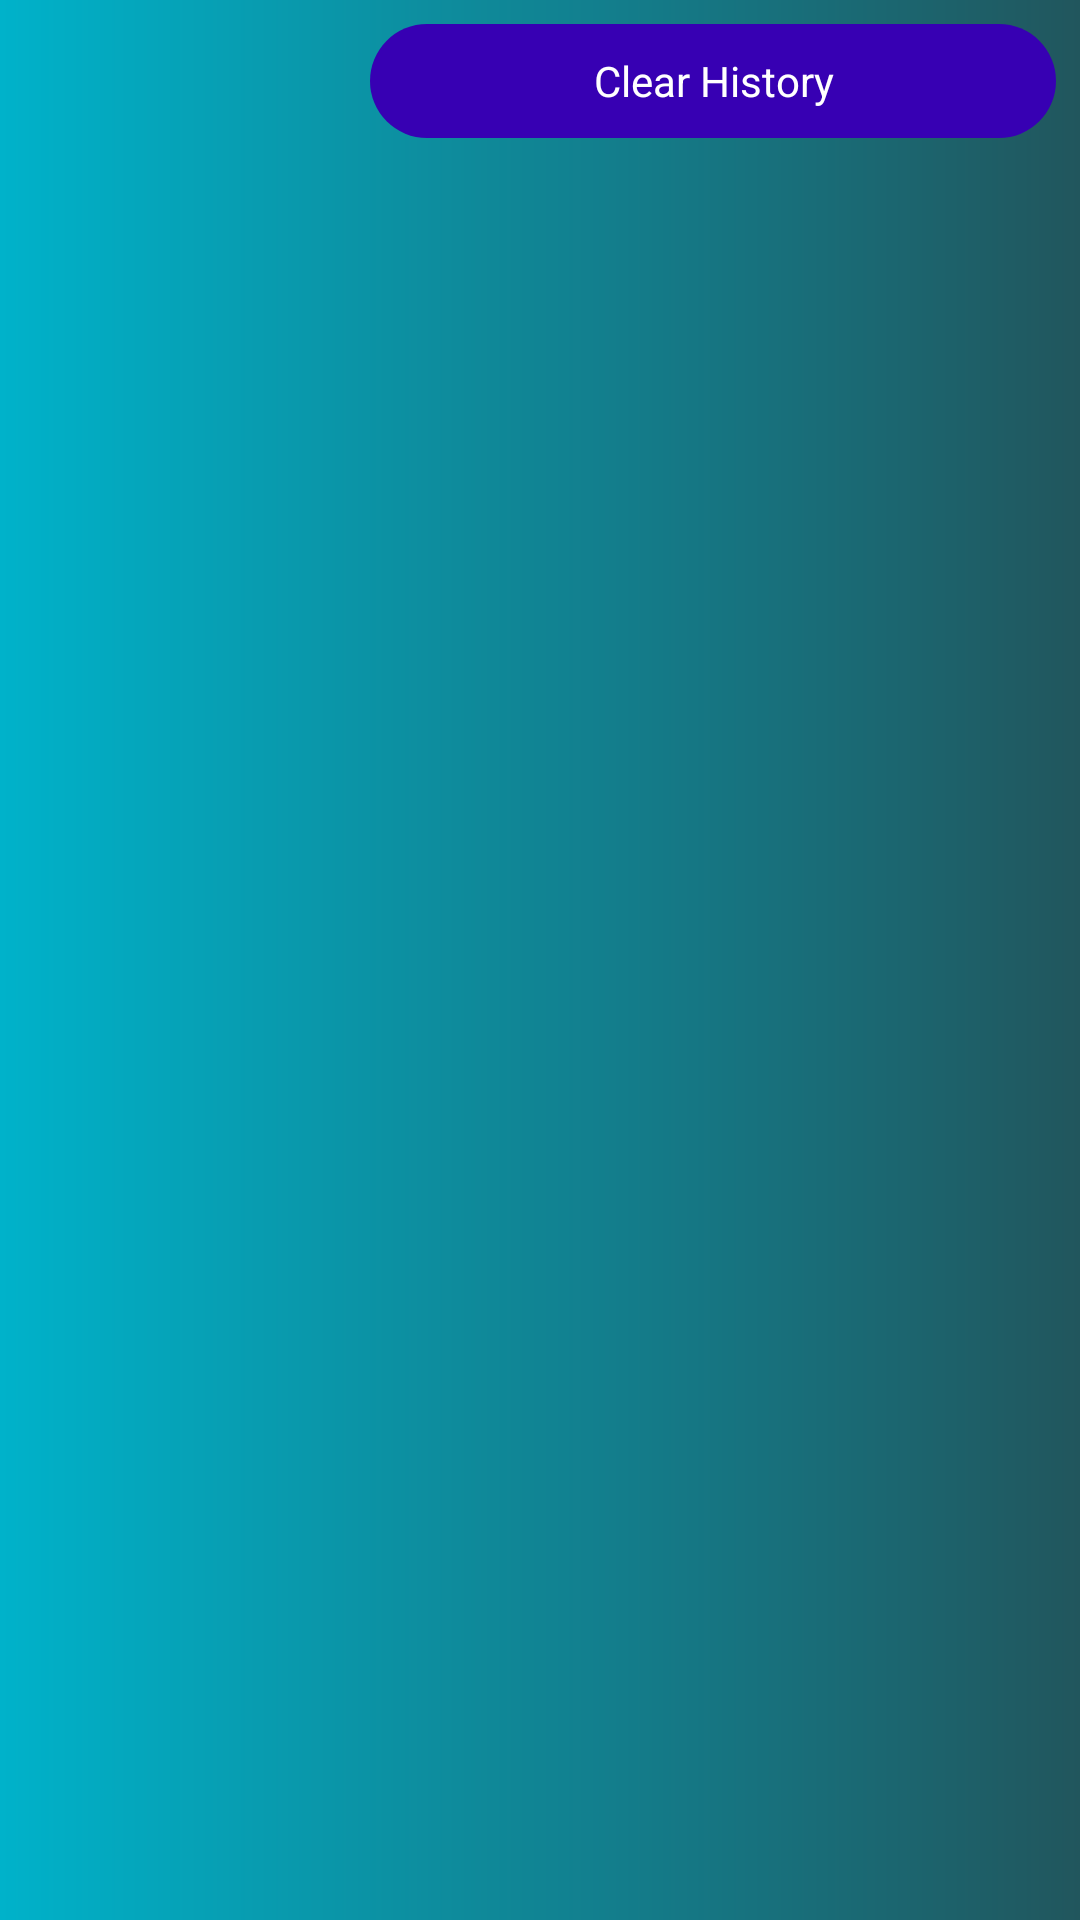

Reconstruct the res/layout file that produces this screen, plus the resources it refers to.
<!-- AndroidManifest.xml: application theme TestingTheme -->
<!-- res/layout/fragment_history_fragment.xml -->
<?xml version="1.0" encoding="utf-8"?>
<layout xmlns:android="http://schemas.android.com/apk/res/android"
    xmlns:tools="http://schemas.android.com/tools">

    <RelativeLayout
        android:layout_width="match_parent"
        android:layout_height="match_parent"
        android:background="@drawable/themecolor">

        <TextView
            android:id="@+id/tvClearHistory"
            android:layout_width="wrap_content"
            android:ems="14"
            android:layout_margin="8dp"
            android:layout_alignParentEnd="true"
            android:textColor="@color/white"
            android:text="Clear History"
            android:gravity="center"
            android:minHeight="38dp"
            android:background="@drawable/background_primary"
            android:layout_height="wrap_content" />

        <androidx.recyclerview.widget.RecyclerView
            android:layout_marginTop="4dp"
            android:layout_below="@+id/tvClearHistory"
            android:id="@+id/recyclerHistory"
            android:layout_width="match_parent"
            android:visibility="visible"
            tools:listitem="@layout/row_history"
            android:layout_height="wrap_content"/>

        <RelativeLayout
            android:id="@+id/rlEnableHistory"
            android:layout_width="match_parent"
            android:layout_height="wrap_content"
            android:layout_alignParentBottom="true"
            android:layout_marginStart="@dimen/screen_padding"
            android:layout_marginEnd="@dimen/screen_padding"
            android:layout_marginBottom="@dimen/screen_padding_large"
            android:background="@drawable/backgroundcrop"
            android:paddingStart="12dp"
            android:paddingTop="24dp"
            android:paddingEnd="12dp"
            android:paddingBottom="24dp"
            android:visibility="gone"
            tools:visibility="visible">

            <ImageView
                android:id="@+id/iconrecord"
                android:layout_width="99dp"
                android:layout_height="99dp"
                android:layout_centerHorizontal="true"
                android:layout_marginTop="12dp"
                android:layout_marginBottom="12dp"
                android:background="@drawable/ic_baseline_history_edu_24" />

            <TextView
                android:id="@+id/textviewrecord"
                android:layout_width="match_parent"
                android:layout_height="wrap_content"
                android:layout_below="@+id/iconrecord"
                android:layout_marginBottom="12dp"
                android:fontFamily="monospace"
                android:gravity="top"
                android:padding="12dp"
                android:text="@string/recordhistory"
                android:textAllCaps="false"
                android:textColor="#f000"
                android:textSize="20.0sp"
                android:textStyle="bold" />

            <LinearLayout
                android:id="@+id/llBottomButton"
                android:layout_width="match_parent"
                android:layout_height="wrap_content"
                android:layout_below="@+id/textviewrecord"
                android:layout_marginBottom="12dp"
                android:orientation="horizontal"
                android:padding="4dp">

                <Button
                    android:id="@+id/btnEnableHistory"
                    android:layout_width="0dp"
                    android:layout_height="48dp"
                    android:layout_marginEnd="4dp"
                    android:layout_weight="1"
                    android:background="@drawable/backgroundcrop"
                    android:paddingLeft="15sp"
                    android:paddingRight="15sp"
                    android:text="@string/Enable"
                    android:textColor="#FFF"
                    android:textSize="20.0sp"
                    android:textStyle="bold" />

                <Button
                    android:id="@+id/btnGoBackHistory"
                    android:layout_width="0dp"
                    android:layout_height="48dp"
                    android:layout_marginStart="4dp"
                    android:layout_weight="1"
                    android:background="@drawable/backgroundcrop"
                    android:text="Go Back"
                    android:textAllCaps="false"
                    android:textColor="#FFF"
                    android:textSize="20.0sp"
                    android:textStyle="bold" />
            </LinearLayout>


        </RelativeLayout>

    </RelativeLayout>


</layout>
<!-- res/layout/row_history.xml (included above) -->
<?xml version="1.0" encoding="utf-8"?>

<RelativeLayout xmlns:android="http://schemas.android.com/apk/res/android"
    xmlns:tools="http://schemas.android.com/tools"
    android:layout_width="match_parent"
    android:layout_height="wrap_content"
    android:layout_below="@id/textviewid1"
    android:layout_marginBottom="8dp"
    android:background="#44ffffff"
    android:orientation="horizontal">

    <TextView
        android:id="@+id/tvSteps"
        android:layout_width="wrap_content"
        android:layout_height="wrap_content"
        android:layout_alignParentTop="true"
        android:layout_marginStart="16dp"
        android:fontFamily="monospace"
        android:paddingTop="15dp"
        android:paddingBottom="15dp"
        android:textAllCaps="false"
        android:textColor="#F24E1E"
        android:textSize="20sp"
        android:textStyle="bold"
        tools:text="1000" />

    <TextView
        android:id="@+id/tvDays"
        android:layout_width="wrap_content"
        android:layout_height="wrap_content"
        android:layout_alignParentTop="true"
        android:layout_alignParentEnd="true"
        android:layout_marginStart="16dp"
        android:fontFamily="monospace"
        android:paddingTop="15dp"
        android:layout_marginEnd="20dp"
        android:paddingBottom="15dp"
        android:textAllCaps="false"
        android:textColor="#F24E1E"
        android:textSize="20sp"
        android:textStyle="bold"
        tools:text="01/03/2022" />


</RelativeLayout>
<!-- resources referenced by this layout -->
<resources>
  <color name="white">#FFFFFFFF</color>
  <dimen name="screen_padding">16dp</dimen>
  <dimen name="screen_padding_large">18dp</dimen>
  <!-- drawable background_primary (drawable) -->
  <?xml version="1.0" encoding="utf-8"?>
  <shape android:shape="rectangle" xmlns:android="http://schemas.android.com/apk/res/android">
  
      <corners android:radius="50dp" />
      <solid android:color="@color/coloPrimary"/>
  </shape>
  <!-- drawable backgroundcrop (drawable) -->
  <?xml version="1.0" encoding="utf-8"?>
  <shape android:shape="rectangle" xmlns:android="http://schemas.android.com/apk/res/android">
  
      <corners android:radius="50dp" />
      <solid android:color="@color/white"/>
  </shape>
  <!-- drawable themecolor (drawable) -->
  <?xml version="1.0" encoding="utf-8"?>
  
  <shape android:shape="rectangle" xmlns:android="http://schemas.android.com/apk/res/android">
  
      <gradient
          android:endColor="#21565D"
          android:startColor="#00B2CA" />
  
  
  </shape>
  <string name="Enable">Enable</string>
  <string name="recordhistory">Do you Wish to Record Your activity History</string>
  <style name="TestingTheme" parent="Theme.Material3.Light.NoActionBar">
          <item name="colorPrimary">@color/purple_500</item>
          <item name="colorPrimaryDark">@color/purple_700</item>
          <item name="colorAccent">@color/teal_200</item>
      </style>
  <color name="coloPrimary">#FF3700B3</color>
  <color name="purple_500">#FF3700B3</color>
  <color name="purple_700">#FF3700B3</color>
  <color name="teal_200">#FF03DAC5</color>
</resources>
